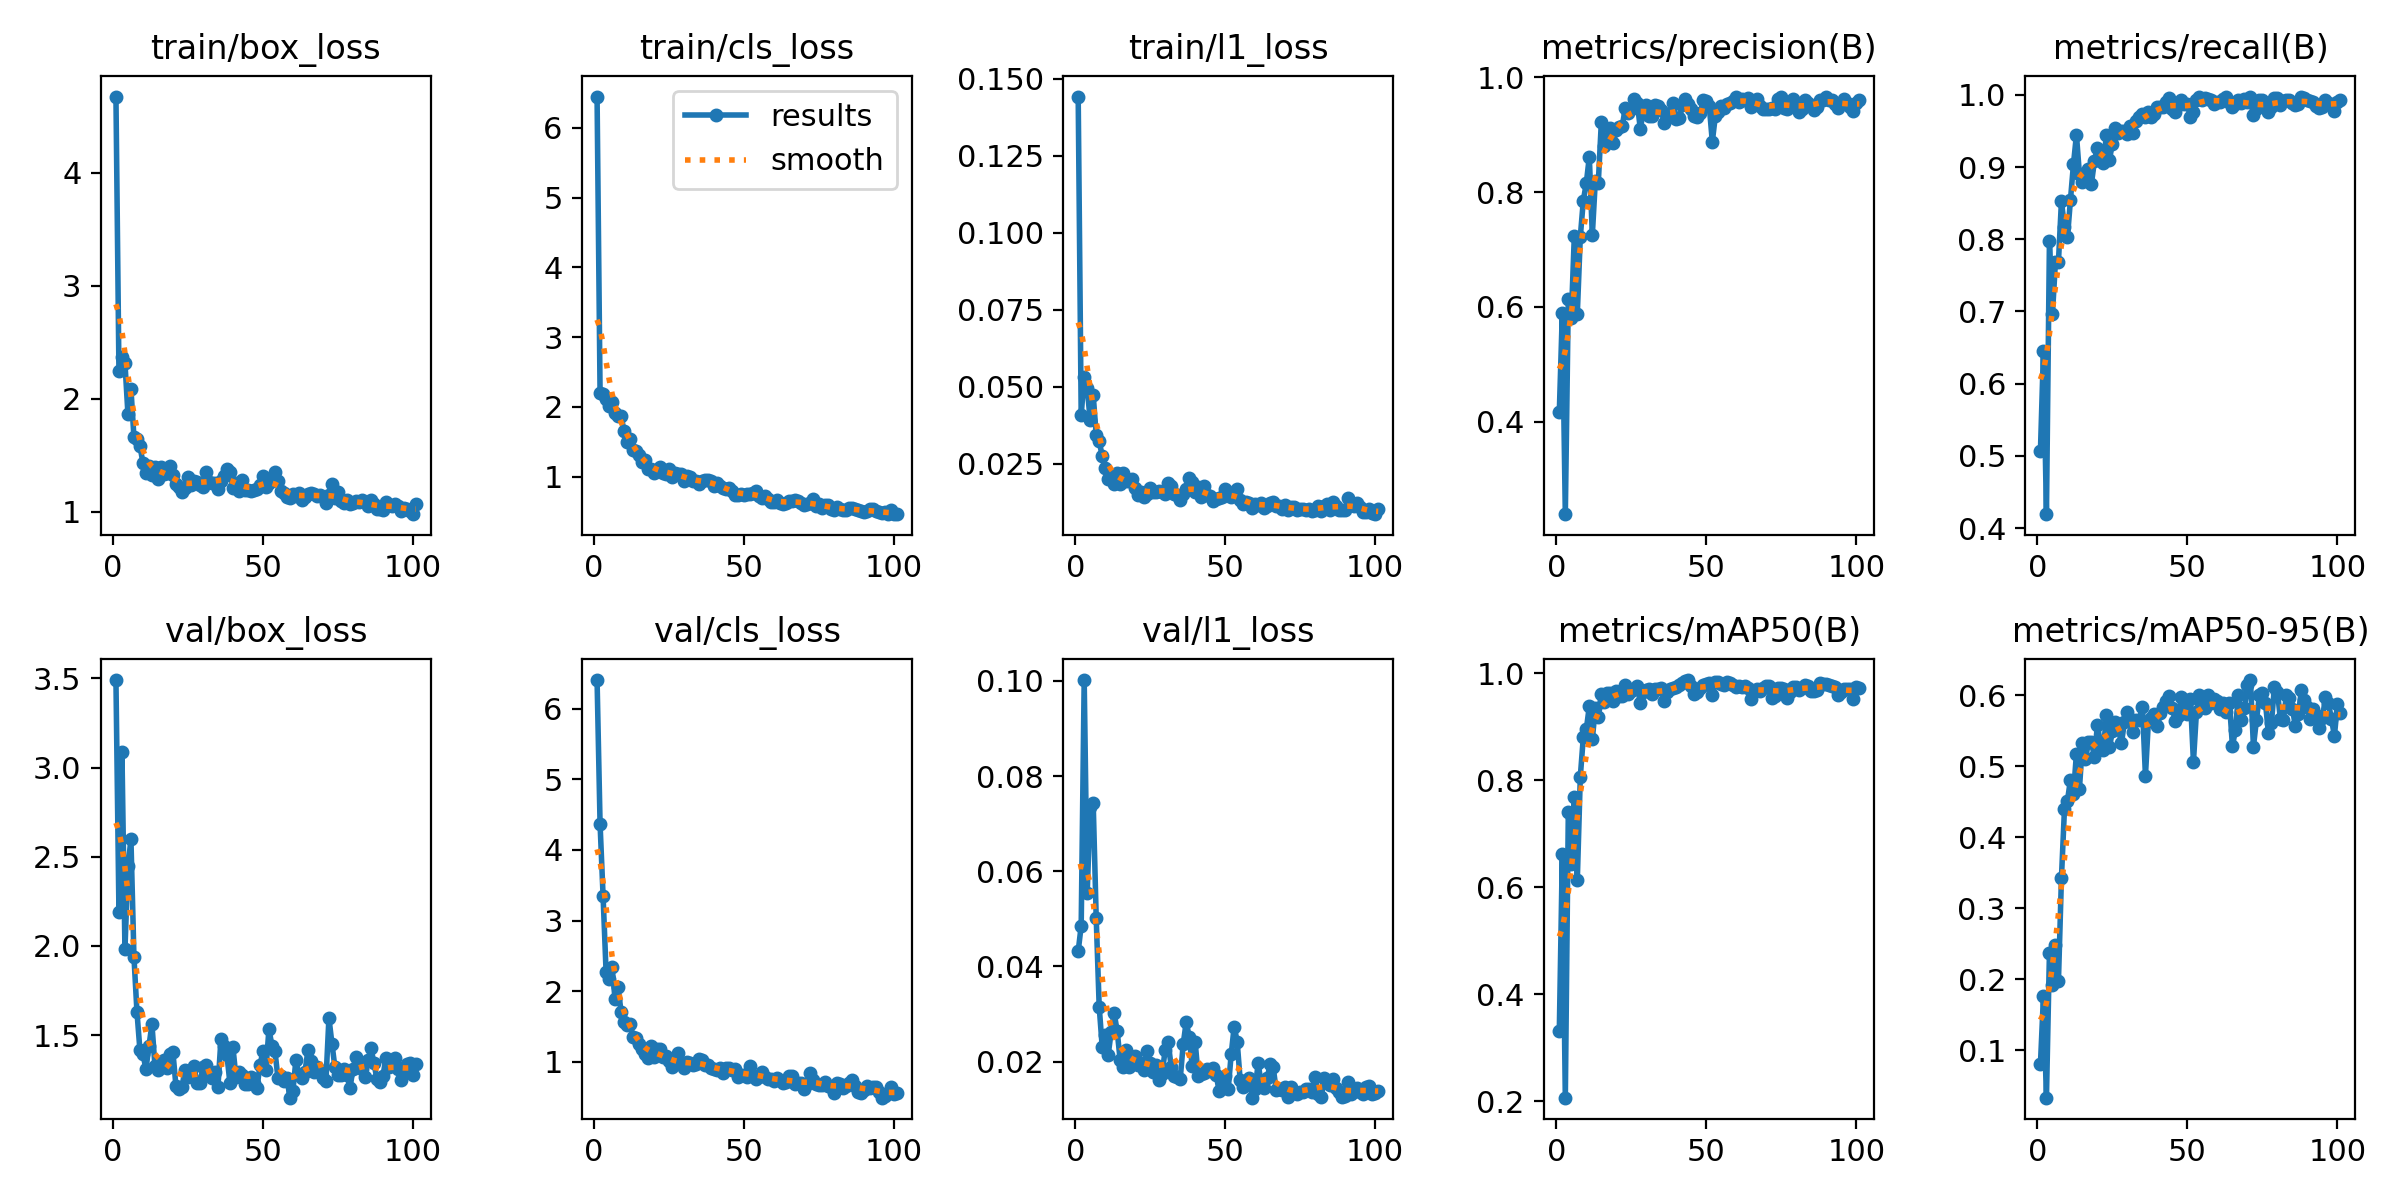

Source data for this figure (header and first rows):
epoch, time, train/box_loss, train/cls_loss, train/l1_loss, metrics/precision(B), metrics/recall(B), metrics/mAP50(B), metrics/mAP50-95(B), val/box_loss, val/cls_loss, val/l1_loss, lr/pg0, lr/pg1, lr/pg2
1, 32.64, 4.674, 6.447, 0.1443, 0.4171, 0.507, 0.3319, 0.08024, 3.49, 6.404, 0.04317, 0.0002411, 0.0002411, 0.0681
2, 68.68, 2.242, 2.205, 0.04081, 0.5898, 0.6458, 0.6614, 0.1759, 2.192, 4.368, 0.04855, 0.0004878, 0.0004878, 0.03501
3, 96.37, 2.371, 2.19, 0.05334, 0.2392, 0.4193, 0.2066, 0.03305, 3.087, 3.353, 0.1002, 0.0007313, 0.0007313, 0.001922
4, 121, 2.318, 2.116, 0.0497, 0.6139, 0.7976, 0.74, 0.2366, 1.981, 2.279, 0.05539, 0.0007351, 0.0007351, 0.0007351
5, 152.5, 1.863, 2.011, 0.03914, 0.5811, 0.6964, 0.6428, 0.1913, 2.446, 2.173, 0.07349, 0.0007302, 0.0007302, 0.0007302
6, 177.3, 2.088, 2.068, 0.04741, 0.724, 0.7687, 0.7692, 0.2484, 2.598, 2.35, 0.07439, 0.0007252, 0.0007252, 0.0007252
7, 206.1, 1.659, 1.905, 0.03448, 0.5885, 0.7687, 0.6142, 0.1971, 1.939, 1.884, 0.05027, 0.0007203, 0.0007203, 0.0007203
8, 233, 1.647, 1.869, 0.03249, 0.7224, 0.8528, 0.8068, 0.3428, 1.631, 2.055, 0.03154, 0.0007154, 0.0007154, 0.0007154
9, 263.7, 1.582, 1.865, 0.02747, 0.7852, 0.8169, 0.8805, 0.439, 1.415, 1.71, 0.02314, 0.0007104, 0.0007104, 0.0007104
10, 294.3, 1.432, 1.658, 0.02371, 0.8158, 0.8024, 0.8952, 0.4512, 1.394, 1.569, 0.0256, 0.0007055, 0.0007055, 0.0007055
11, 322.9, 1.338, 1.502, 0.02022, 0.8615, 0.8543, 0.9383, 0.4809, 1.31, 1.518, 0.02142, 0.0007005, 0.0007005, 0.0007005
12, 353.3, 1.406, 1.539, 0.02133, 0.7249, 0.9036, 0.8763, 0.4606, 1.437, 1.541, 0.02625, 0.0006955, 0.0006955, 0.0006955
13, 378.3, 1.328, 1.382, 0.01839, 0.8193, 0.9446, 0.935, 0.5178, 1.561, 1.355, 0.03013, 0.0006906, 0.0006906, 0.0006906
14, 409, 1.396, 1.368, 0.02191, 0.8165, 0.8897, 0.9185, 0.4682, 1.328, 1.343, 0.02638, 0.0006856, 0.0006856, 0.0006856
15, 435.7, 1.29, 1.304, 0.0186, 0.9213, 0.8795, 0.9613, 0.5326, 1.305, 1.253, 0.02024, 0.0006807, 0.0006807, 0.0006807
16, 464.1, 1.4, 1.213, 0.02208, 0.8809, 0.8911, 0.9454, 0.5098, 1.339, 1.182, 0.01896, 0.0006758, 0.0006758, 0.0006758
17, 489, 1.335, 1.236, 0.01939, 0.8921, 0.897, 0.9634, 0.5339, 1.358, 1.115, 0.0224, 0.0006708, 0.0006708, 0.0006708
18, 518.4, 1.34, 1.115, 0.01956, 0.9124, 0.8771, 0.9637, 0.5344, 1.314, 1.057, 0.01883, 0.0006658, 0.0006658, 0.0006658
19, 545.1, 1.402, 1.113, 0.02015, 0.8861, 0.9084, 0.9487, 0.5132, 1.392, 1.22, 0.02063, 0.0006609, 0.0006609, 0.0006609
20, 572.9, 1.323, 1.055, 0.01731, 0.9079, 0.9266, 0.9674, 0.5579, 1.403, 1.065, 0.02127, 0.0006559, 0.0006559, 0.0006559
21, 643.5, 1.246, 1.079, 0.01493, 0.913, 0.9103, 0.9567, 0.5316, 1.215, 1.183, 0.01934, 0.000651, 0.000651, 0.000651
22, 680.1, 1.217, 1.139, 0.01573, 0.9157, 0.906, 0.9565, 0.5235, 1.198, 1.183, 0.01967, 0.0006461, 0.0006461, 0.0006461
23, 741.2, 1.177, 1.047, 0.01422, 0.9465, 0.9446, 0.9779, 0.5725, 1.208, 1.066, 0.01825, 0.0006411, 0.0006411, 0.0006411
24, 808.6, 1.212, 1.038, 0.01536, 0.9379, 0.9102, 0.9606, 0.5268, 1.305, 1.079, 0.02218, 0.0006362, 0.0006362, 0.0006362
25, 843.9, 1.306, 1.117, 0.01711, 0.9448, 0.9325, 0.9663, 0.5491, 1.264, 1.008, 0.01968, 0.0006312, 0.0006312, 0.0006312
26, 909.2, 1.235, 0.9966, 0.01577, 0.9616, 0.9542, 0.9714, 0.5626, 1.306, 0.9351, 0.01771, 0.0006262, 0.0006262, 0.0006262
27, 939.2, 1.274, 1.051, 0.01573, 0.9551, 0.947, 0.9761, 0.5527, 1.326, 0.9919, 0.01924, 0.0006213, 0.0006213, 0.0006213
28, 969.3, 1.259, 1.038, 0.01633, 0.9099, 0.9492, 0.9446, 0.5322, 1.232, 1.122, 0.01609, 0.0006163, 0.0006163, 0.0006163
29, 1030, 1.241, 1.041, 0.01599, 0.9405, 0.9494, 0.9644, 0.5627, 1.231, 0.9805, 0.01746, 0.0006114, 0.0006114, 0.0006114
30, 1070, 1.22, 0.9426, 0.01534, 0.9515, 0.9453, 0.9688, 0.5769, 1.319, 0.9209, 0.02249, 0.0006065, 0.0006065, 0.0006065
31, 1124, 1.353, 1.004, 0.01872, 0.932, 0.9571, 0.9711, 0.567, 1.332, 0.997, 0.02401, 0.0006015, 0.0006015, 0.0006015
32, 1191, 1.265, 0.9915, 0.0177, 0.9334, 0.947, 0.9617, 0.5477, 1.283, 0.9888, 0.0189, 0.0005966, 0.0005966, 0.0005966
33, 1225, 1.255, 0.934, 0.01513, 0.951, 0.9639, 0.9697, 0.5649, 1.258, 0.9554, 0.01705, 0.0005916, 0.0005916, 0.0005916
34, 1290, 1.251, 0.9337, 0.01498, 0.9492, 0.9687, 0.9711, 0.5654, 1.291, 0.9722, 0.01682, 0.0005866, 0.0005866, 0.0005866
35, 1321, 1.204, 0.8919, 0.01327, 0.9434, 0.9735, 0.972, 0.5837, 1.208, 1.04, 0.01626, 0.0005817, 0.0005817, 0.0005817
36, 1385, 1.276, 0.9409, 0.0152, 0.9199, 0.969, 0.9485, 0.4864, 1.477, 1.024, 0.02362, 0.0005768, 0.0005768, 0.0005768
37, 1426, 1.32, 0.9501, 0.01674, 0.929, 0.9768, 0.9653, 0.5643, 1.439, 0.959, 0.0283, 0.0005718, 0.0005718, 0.0005718
38, 1473, 1.382, 0.9594, 0.0204, 0.9369, 0.9687, 0.9698, 0.568, 1.387, 0.9542, 0.02524, 0.0005669, 0.0005669, 0.0005669
39, 1539, 1.352, 0.9312, 0.01908, 0.9559, 0.9735, 0.973, 0.5742, 1.23, 0.913, 0.01905, 0.0005619, 0.0005619, 0.0005619
40, 1568, 1.211, 0.8704, 0.01581, 0.9274, 0.9831, 0.9738, 0.5562, 1.433, 0.9007, 0.02409, 0.0005569, 0.0005569, 0.0005569
41, 1627, 1.256, 0.9162, 0.01738, 0.9284, 0.9831, 0.9772, 0.5755, 1.265, 0.8806, 0.01687, 0.000552, 0.000552, 0.000552
42, 1658, 1.183, 0.8731, 0.01409, 0.951, 0.9826, 0.9812, 0.5834, 1.292, 0.9132, 0.01734, 0.000547, 0.000547, 0.000547
43, 1695, 1.279, 0.8327, 0.01796, 0.962, 0.9904, 0.9853, 0.5925, 1.276, 0.8428, 0.01761, 0.0005421, 0.0005421, 0.0005421
44, 1768, 1.193, 0.8255, 0.0149, 0.9536, 0.9952, 0.9873, 0.5994, 1.225, 0.9155, 0.0184, 0.0005372, 0.0005372, 0.0005372
45, 1836, 1.188, 0.835, 0.01469, 0.9455, 0.9807, 0.9756, 0.5817, 1.227, 0.9173, 0.01794, 0.0005322, 0.0005322, 0.0005322
46, 1861, 1.181, 0.7913, 0.01285, 0.9332, 0.9762, 0.9616, 0.5633, 1.263, 0.8824, 0.01874, 0.0005273, 0.0005273, 0.0005273
47, 1891, 1.192, 0.7369, 0.01345, 0.931, 0.9855, 0.9648, 0.5714, 1.23, 0.9028, 0.01721, 0.0005223, 0.0005223, 0.0005223
48, 1949, 1.197, 0.7373, 0.01378, 0.9376, 0.9928, 0.9718, 0.5978, 1.203, 0.7878, 0.01374, 0.0005173, 0.0005173, 0.0005173
49, 1987, 1.232, 0.7469, 0.01434, 0.9605, 0.9879, 0.9779, 0.5798, 1.33, 0.8174, 0.01575, 0.0005124, 0.0005124, 0.0005124
50, 2045, 1.32, 0.7369, 0.01696, 0.9579, 0.9877, 0.9794, 0.5728, 1.409, 0.8184, 0.01687, 0.0005075, 0.0005075, 0.0005075
51, 2086, 1.221, 0.7537, 0.01488, 0.9491, 0.9687, 0.982, 0.5947, 1.306, 0.7902, 0.01413, 0.0005025, 0.0005025, 0.0005025
52, 2114, 1.252, 0.7528, 0.01432, 0.8877, 0.9759, 0.9588, 0.5062, 1.534, 0.9478, 0.02153, 0.0004976, 0.0004976, 0.0004976
53, 2175, 1.301, 0.7731, 0.0159, 0.9318, 0.9928, 0.9831, 0.5761, 1.44, 0.7989, 0.02735, 0.0004926, 0.0004926, 0.0004926
54, 2226, 1.35, 0.7959, 0.0169, 0.9387, 0.9976, 0.9837, 0.6001, 1.412, 0.7564, 0.02416, 0.0004877, 0.0004877, 0.0004877
55, 2285, 1.276, 0.7239, 0.01325, 0.9492, 0.9928, 0.9805, 0.5861, 1.259, 0.8056, 0.01609, 0.0004827, 0.0004827, 0.0004827
56, 2342, 1.185, 0.6952, 0.01206, 0.9462, 0.9952, 0.9789, 0.5825, 1.269, 0.8647, 0.01465, 0.0004777, 0.0004777, 0.0004777
57, 2371, 1.168, 0.7178, 0.01255, 0.9538, 0.9948, 0.9834, 0.6003, 1.242, 0.7928, 0.01518, 0.0004728, 0.0004728, 0.0004728
58, 2436, 1.128, 0.6778, 0.01224, 0.9558, 0.9928, 0.9821, 0.5895, 1.258, 0.7605, 0.01653, 0.0004679, 0.0004679, 0.0004679
59, 2474, 1.119, 0.6438, 0.01073, 0.9586, 0.9879, 0.9782, 0.5939, 1.149, 0.756, 0.01241, 0.0004629, 0.0004629, 0.0004629
60, 2504, 1.153, 0.6423, 0.01184, 0.9648, 0.9907, 0.9739, 0.5917, 1.189, 0.7323, 0.01433, 0.0004579, 0.0004579, 0.0004579
... 41 more rows
